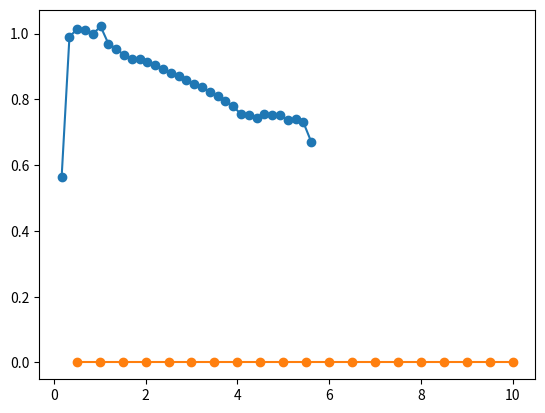
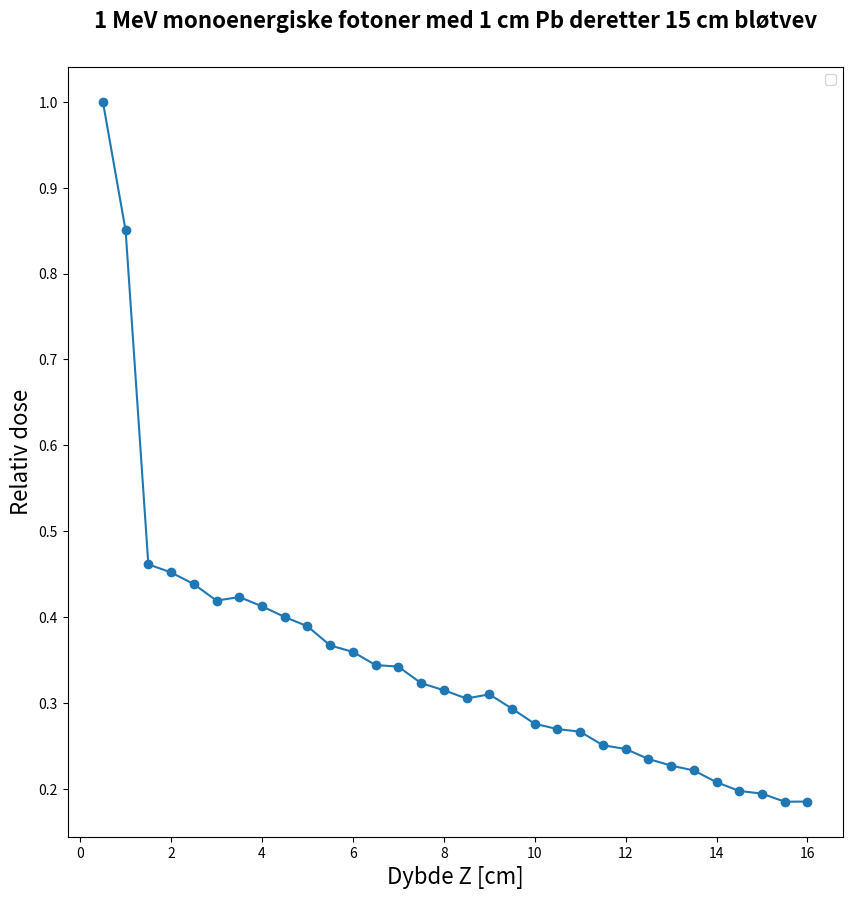

The matplotlib source for these figures, in order:
import numpy as np
import matplotlib.pyplot as plt
D = [ 2.7913E-12,  4.8956E-12,  5.0175E-12,  5.0000E-12,  4.9413E-12,  5.0526E-12,  4.7928E-12,  4.7192E-12,  4.6226E-12,  4.5653E-12,  4.5695E-12,  4.5151E-12,  4.4786E-12,  4.4135E-12,  4.3489E-12,  4.3124E-12,  4.2411E-12,  4.1893E-12,  4.1416E-12,  4.0716E-12,  4.0139E-12,  3.9250E-12,  3.8536E-12,  3.7320E-12,  3.7277E-12,  3.6838E-12,  3.7425E-12,  3.7225E-12,  3.7251E-12,  3.6437E-12,  3.6671E-12,  3.6102E-12,  3.3203E-12]
D =  (1/4.9452E-12) * np.array(D)
x = np.linspace(0.17,5.61,33)

plt.plot(x,D,'o-')
plt.show()

""" Tissue Bone """
D2 = [ 4.2875E-12,  5.0807E-12,  5.0730E-12,  4.9716E-12,  4.8804E-12,  4.8917E-12,  4.5707E-12,  4.4503E-12,  4.3527E-12,  4.2087E-12,  4.0515E-12,  3.8015E-12,  3.7217E-12,  3.5953E-12,  3.4516E-12,  3.2728E-12,  3.0772E-12,  2.9702E-12,  2.8104E-12,  2.6442E-12]
x2 = np.linspace(0.5,10,20)

plt.plot(x2,D2,'o-')
plt.show()

""" Pb Tissue """
D3 = [ 6.6689E-12,  5.6696E-12,  3.0776E-12,  3.0147E-12,  2.9242E-12,  2.7958E-12,  2.8239E-12,  2.7519E-12,  2.6690E-12,  2.5970E-12,  2.4481E-12,  2.3978E-12,  2.2959E-12,  2.2835E-12,  2.1556E-12,  2.1004E-12,  2.0362E-12,  2.0686E-12,  1.9576E-12,  1.8399E-12,  1.7989E-12,  1.7785E-12,  1.6732E-12,  1.6444E-12,  1.5668E-12,  1.5153E-12,  1.4775E-12,  1.3863E-12,  1.3186E-12,  1.2977E-12,  1.2348E-12,  1.2361E-12

      ] 
D3 = (1/6.6689E-12) *np.array(D3)
x3 = np.linspace(0.5, 0.5*32, 32)

plt.figure(figsize=(10,10))
plt.plot(x3,D3,'o-')
plt.xlabel('Dybde Z [cm]',fontsize="16")
plt.ylabel('Relativ dose',fontsize="16")
plt.title("1 MeV monoenergiske fotoner med 1 cm Pb deretter 15 cm bløtvev", fontsize="16", fontweight="bold", y=1.04)
plt.legend()


plt.show()
